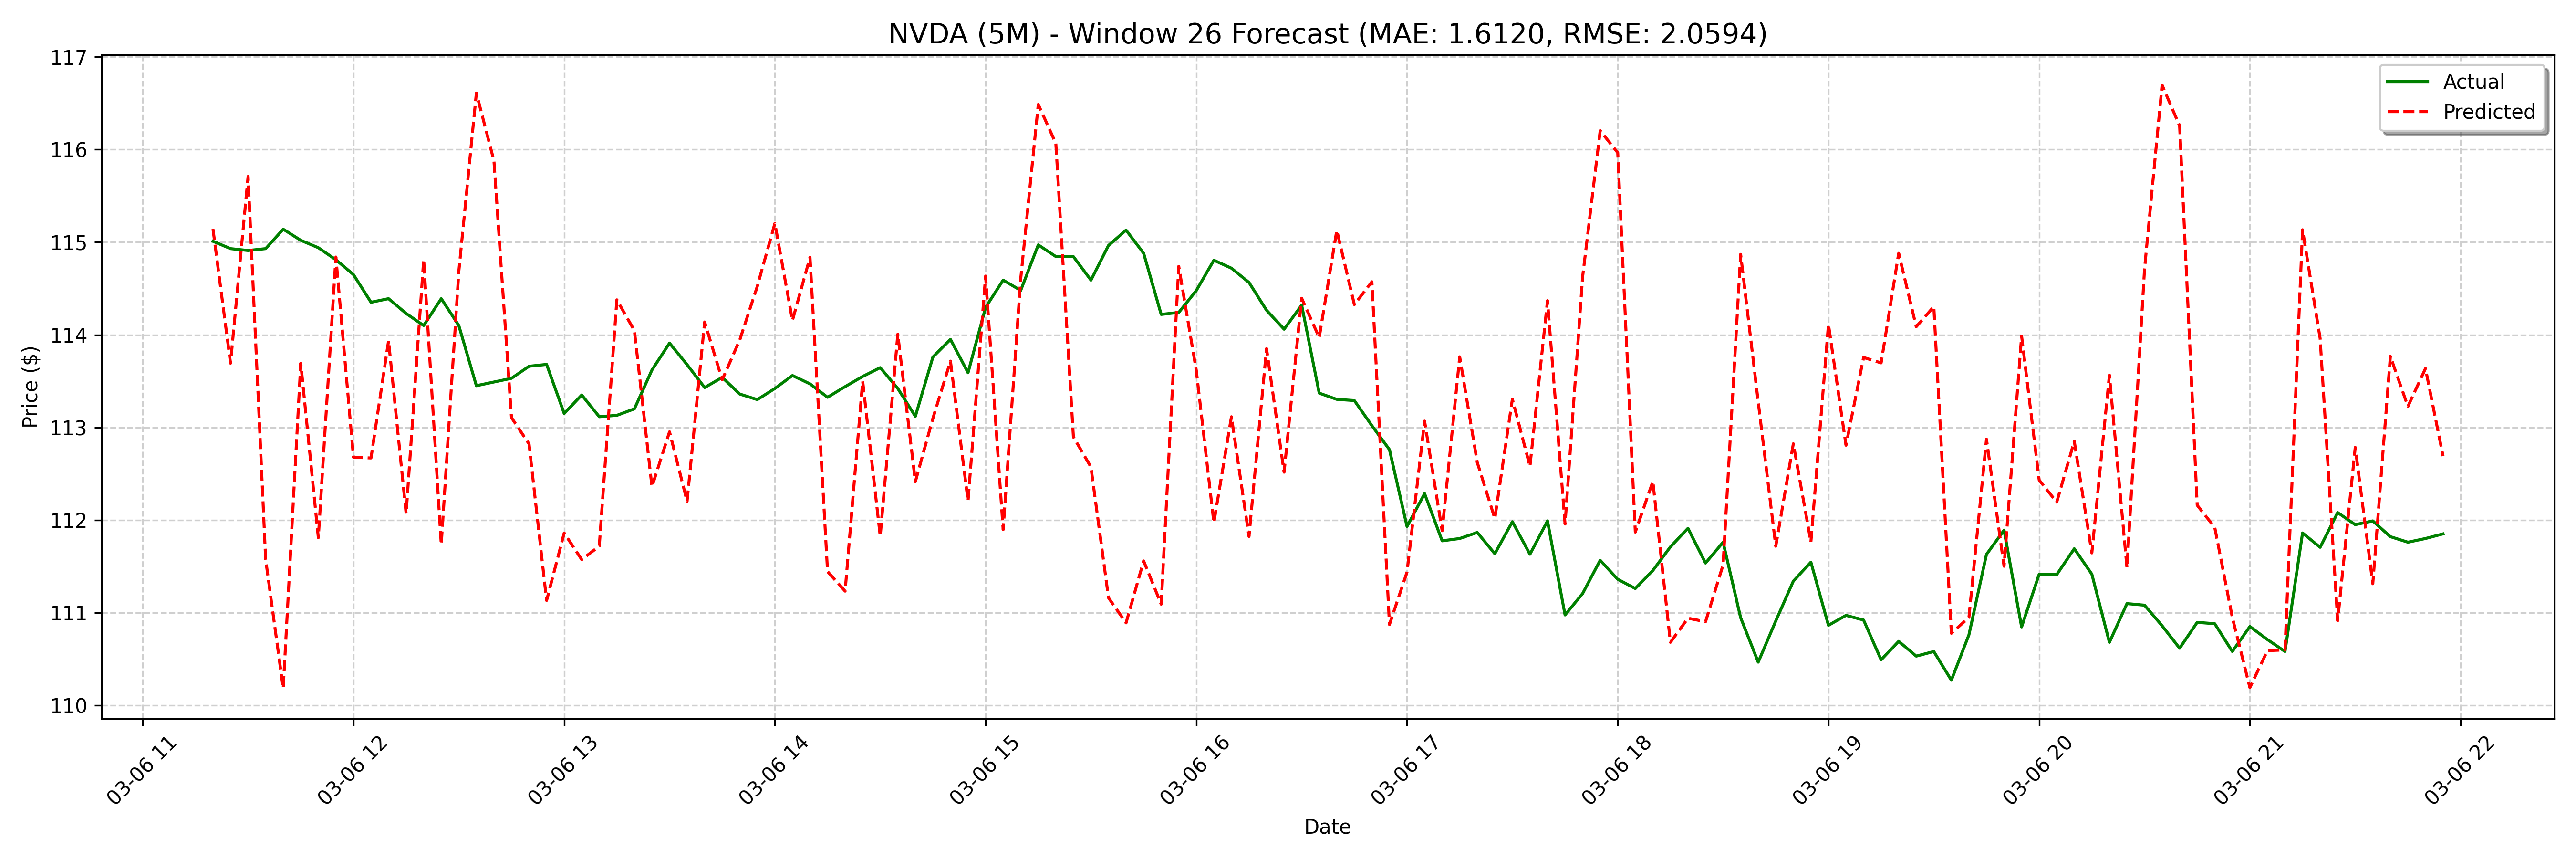

Data behind this chart, as committed beside it:
date, actual, forecast
2025-03-06 11:20:00, 115, 115.1
2025-03-06 11:25:00, 114.9, 113.7
2025-03-06 11:30:00, 114.9, 115.7
2025-03-06 11:35:00, 114.9, 111.6
2025-03-06 11:40:00, 115.1, 110.2
2025-03-06 11:45:00, 115, 113.7
2025-03-06 11:50:00, 114.9, 111.8
2025-03-06 11:55:00, 114.8, 114.8
2025-03-06 12:00:00, 114.7, 112.7
2025-03-06 12:05:00, 114.4, 112.7
2025-03-06 12:10:00, 114.4, 113.9
2025-03-06 12:15:00, 114.2, 112.1
2025-03-06 12:20:00, 114.1, 114.8
2025-03-06 12:25:00, 114.4, 111.7
2025-03-06 12:30:00, 114.1, 114.7
2025-03-06 12:35:00, 113.5, 116.6
2025-03-06 12:40:00, 113.5, 115.9
2025-03-06 12:45:00, 113.5, 113.1
2025-03-06 12:50:00, 113.7, 112.8
2025-03-06 12:55:00, 113.7, 111.1
2025-03-06 13:00:00, 113.2, 111.9
2025-03-06 13:05:00, 113.3, 111.6
2025-03-06 13:10:00, 113.1, 111.7
2025-03-06 13:15:00, 113.1, 114.4
2025-03-06 13:20:00, 113.2, 114
2025-03-06 13:25:00, 113.6, 112.4
2025-03-06 13:30:00, 113.9, 113
2025-03-06 13:35:00, 113.7, 112.2
2025-03-06 13:40:00, 113.4, 114.1
2025-03-06 13:45:00, 113.5, 113.5
2025-03-06 13:50:00, 113.4, 113.9
2025-03-06 13:55:00, 113.3, 114.5
2025-03-06 14:00:00, 113.4, 115.2
2025-03-06 14:05:00, 113.6, 114.2
2025-03-06 14:10:00, 113.5, 114.8
2025-03-06 14:15:00, 113.3, 111.4
2025-03-06 14:20:00, 113.4, 111.2
2025-03-06 14:25:00, 113.5, 113.5
2025-03-06 14:30:00, 113.6, 111.8
2025-03-06 14:35:00, 113.4, 114
2025-03-06 14:40:00, 113.1, 112.4
2025-03-06 14:45:00, 113.8, 113.1
2025-03-06 14:50:00, 113.9, 113.7
2025-03-06 14:55:00, 113.6, 112.2
2025-03-06 15:00:00, 114.3, 114.6
2025-03-06 15:05:00, 114.6, 111.9
2025-03-06 15:10:00, 114.5, 114.6
2025-03-06 15:15:00, 115, 116.5
2025-03-06 15:20:00, 114.8, 116.1
2025-03-06 15:25:00, 114.8, 112.9
2025-03-06 15:30:00, 114.6, 112.6
2025-03-06 15:35:00, 115, 111.2
2025-03-06 15:40:00, 115.1, 110.9
2025-03-06 15:45:00, 114.9, 111.6
2025-03-06 15:50:00, 114.2, 111.1
2025-03-06 15:55:00, 114.2, 114.7
2025-03-06 16:00:00, 114.5, 113.6
2025-03-06 16:05:00, 114.8, 112
2025-03-06 16:10:00, 114.7, 113.1
2025-03-06 16:15:00, 114.6, 111.8
... 68 more rows
